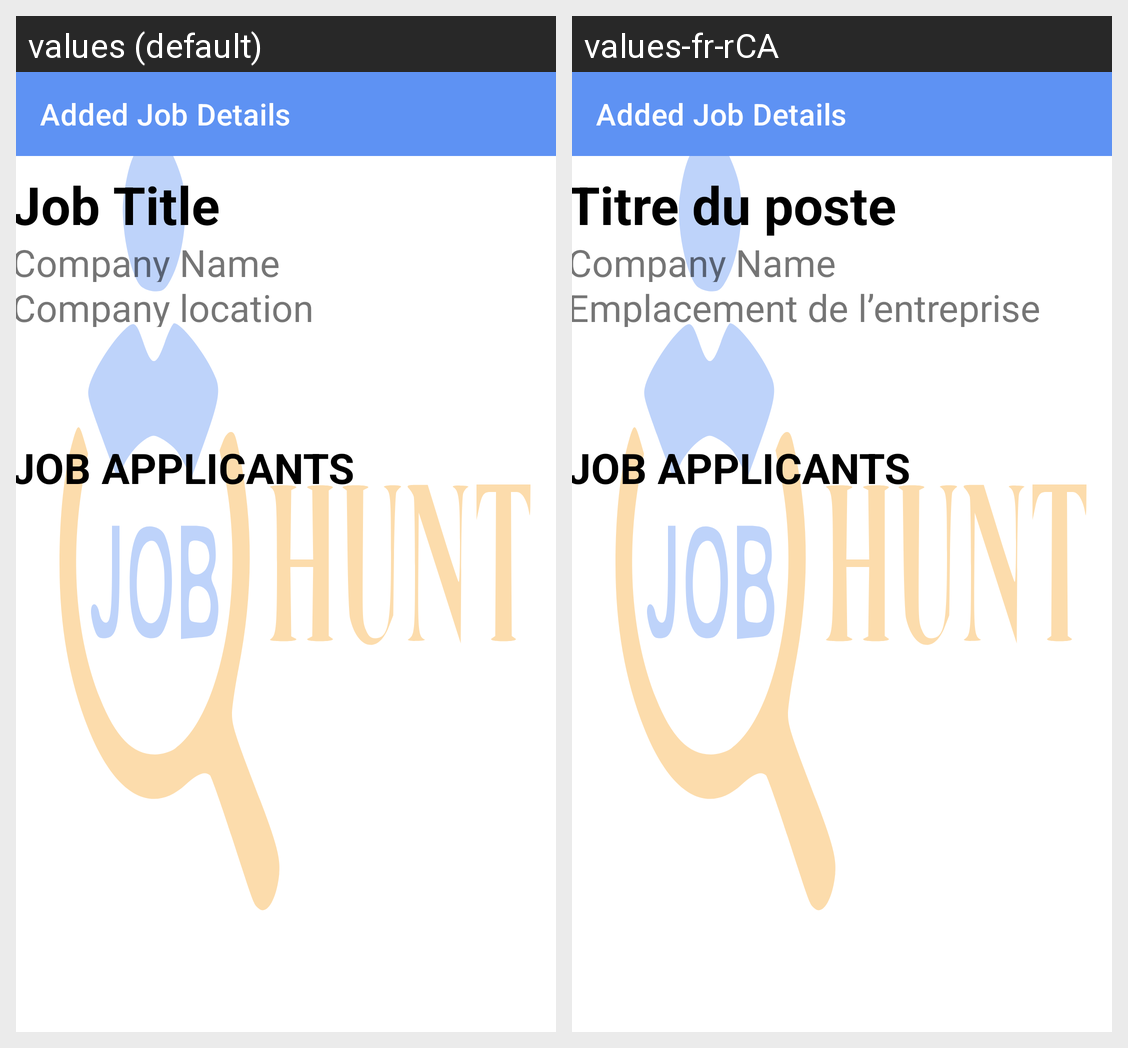

This grid shows one Android layout under two languages. Give, for every string resource on the screen, its name, the default text and each shown locale's text.
Android screen res/layout/activity_added_jobs_details.xml rendered under 2 locales, left to right: values (default), values-fr-rCA. Device: Nexus 5 (rendered at 1080×1920; each locale shown at half size, 540×960, under a caption strip naming it); theme Theme.JobHunt.
Strings drawn on this screen, with the default value and each locale's value (text and hints the layout hard-codes, and strings that could not be matched under every locale, appear in the picture but are not listed):

Job_details_job_title
  values: Job Title
  values-fr-rCA: Titre du poste

company_location
  values: Company location
  values-fr-rCA: Emplacement de l’entreprise
